Run: headless pygame with SDL's dummy video driver; simulated clock (each Clock.tick advances the game by its frame time, no real sleeping); random seed 0; keys injected as events and as key.get_pressed() state; no mouse input; restart key SPACE tapped at the start of phases 3 and 4.
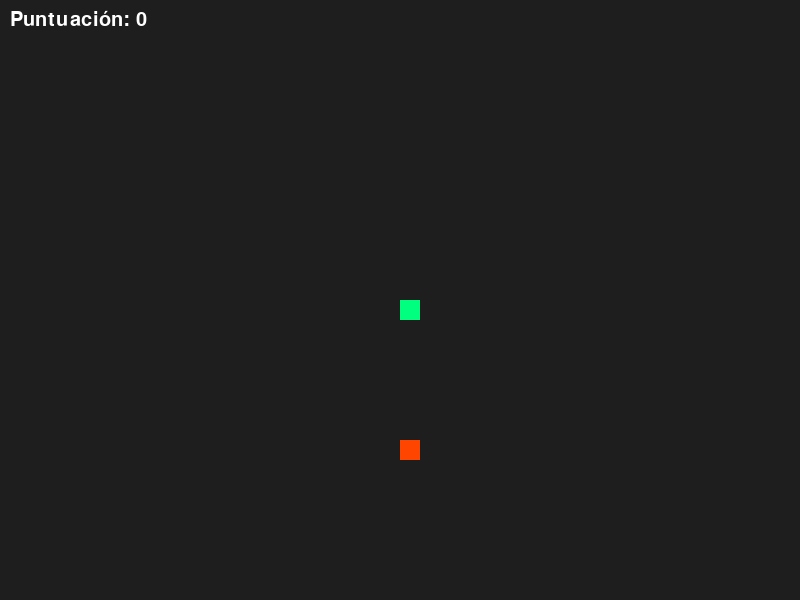
Frame 1 of 4 · flips 1–60 · no input
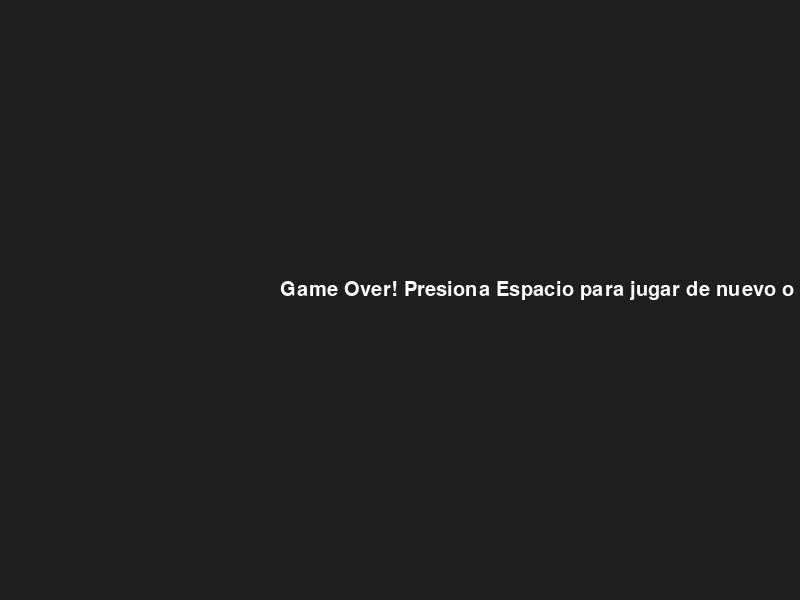
Frame 2 of 4 · flips 61–180 · tapped SPACE, RETURN · held RIGHT (→), D
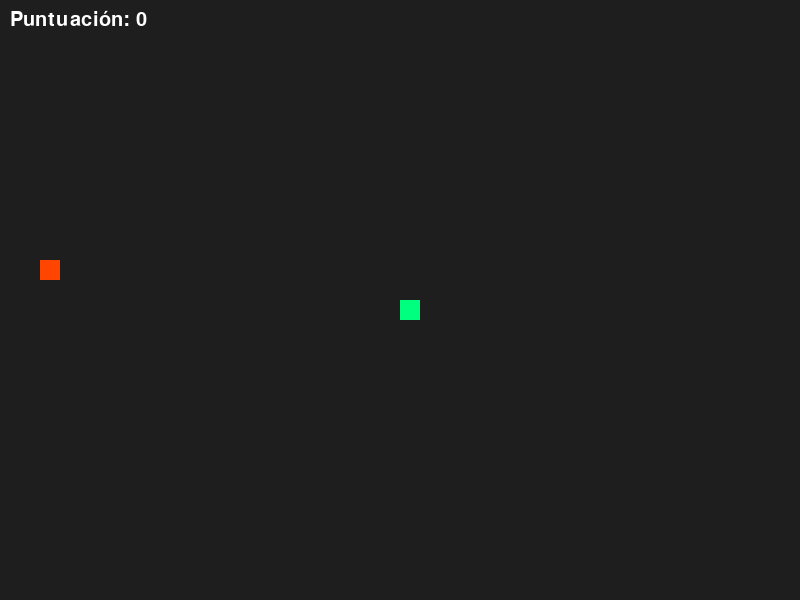
Frame 3 of 4 · flips 181–300 · tapped SPACE · held DOWN (↓), S
Frame 4 of 4 · flips 301–420 · tapped SPACE · held LEFT (←), A, UP (↑), W · screen same as frame 2, image omitted

The pygame program that drew these frames:

import pygame
import random
import time

# Inicializar Pygame
pygame.init()

# Configuración de la ventana
ancho = 800
alto = 600
ventana = pygame.display.set_mode((ancho, alto))
pygame.display.set_caption("Snake Elegante")

# Colores
COLOR_FONDO = (30, 30, 30)
COLOR_SERPIENTE = (0, 255, 127)
COLOR_COMIDA = (255, 69, 0)
COLOR_TEXTO = (255, 255, 255)

# Configuración de la serpiente
tamaño_bloque = 20
velocidad = 15

reloj = pygame.time.Clock()

# Fuente para el texto
fuente = pygame.font.SysFont('Arial', 30)

def mostrar_puntuacion(puntuacion):
    texto = fuente.render(f"Puntuación: {puntuacion}", True, COLOR_TEXTO)
    ventana.blit(texto, [10, 10])

def dibujar_serpiente(lista_serpiente):
    for bloque in lista_serpiente:
        pygame.draw.rect(ventana, COLOR_SERPIENTE, [bloque[0], bloque[1], tamaño_bloque, tamaño_bloque])

def mensaje_final(texto):
    mensaje = fuente.render(texto, True, COLOR_TEXTO)
    ventana.blit(mensaje, [ancho//2 - 120, alto//2 - 20])
    pygame.display.update()

def juego():
    game_over = False
    game_close = False

    x_serpiente = ancho // 2
    y_serpiente = alto // 2
    dx = 0
    dy = 0

    lista_serpiente = []
    longitud_serpiente = 1

    comida_x = round(random.randrange(0, ancho - tamaño_bloque) / tamaño_bloque) * tamaño_bloque
    comida_y = round(random.randrange(0, alto - tamaño_bloque) / tamaño_bloque) * tamaño_bloque

    while not game_over:
        while game_close:
            ventana.fill(COLOR_FONDO)
            mensaje_final("Game Over! Presiona Espacio para jugar de nuevo o Esc para salir")
            
            for event in pygame.event.get():
                if event.type == pygame.KEYDOWN:
                    if event.key == pygame.K_ESCAPE:
                        game_over = True
                        game_close = False
                    if event.key == pygame.K_SPACE:
                        juego()

        for event in pygame.event.get():
            if event.type == pygame.QUIT:
                game_over = True
            if event.type == pygame.KEYDOWN:
                if event.key == pygame.K_LEFT and dx != tamaño_bloque:
                    dx = -tamaño_bloque
                    dy = 0
                elif event.key == pygame.K_RIGHT and dx != -tamaño_bloque:
                    dx = tamaño_bloque
                    dy = 0
                elif event.key == pygame.K_UP and dy != tamaño_bloque:
                    dy = -tamaño_bloque
                    dx = 0
                elif event.key == pygame.K_DOWN and dy != -tamaño_bloque:
                    dy = tamaño_bloque
                    dx = 0

        if x_serpiente >= ancho or x_serpiente < 0 or y_serpiente >= alto or y_serpiente < 0:
            game_close = True

        x_serpiente += dx
        y_serpiente += dy

        ventana.fill(COLOR_FONDO)
        pygame.draw.rect(ventana, COLOR_COMIDA, [comida_x, comida_y, tamaño_bloque, tamaño_bloque])
        
        cabeza_serpiente = []
        cabeza_serpiente.append(x_serpiente)
        cabeza_serpiente.append(y_serpiente)
        lista_serpiente.append(cabeza_serpiente)
        
        if len(lista_serpiente) > longitud_serpiente:
            del lista_serpiente[0]

        for bloque in lista_serpiente[:-1]:
            if bloque == cabeza_serpiente:
                game_close = True

        dibujar_serpiente(lista_serpiente)
        mostrar_puntuacion(longitud_serpiente - 1)
        
        pygame.display.update()

        if x_serpiente == comida_x and y_serpiente == comida_y:
            comida_x = round(random.randrange(0, ancho - tamaño_bloque) / tamaño_bloque) * tamaño_bloque
            comida_y = round(random.randrange(0, alto - tamaño_bloque) / tamaño_bloque) * tamaño_bloque
            longitud_serpiente += 1

        reloj.tick(velocidad)

    pygame.quit()
    quit()

juego()
